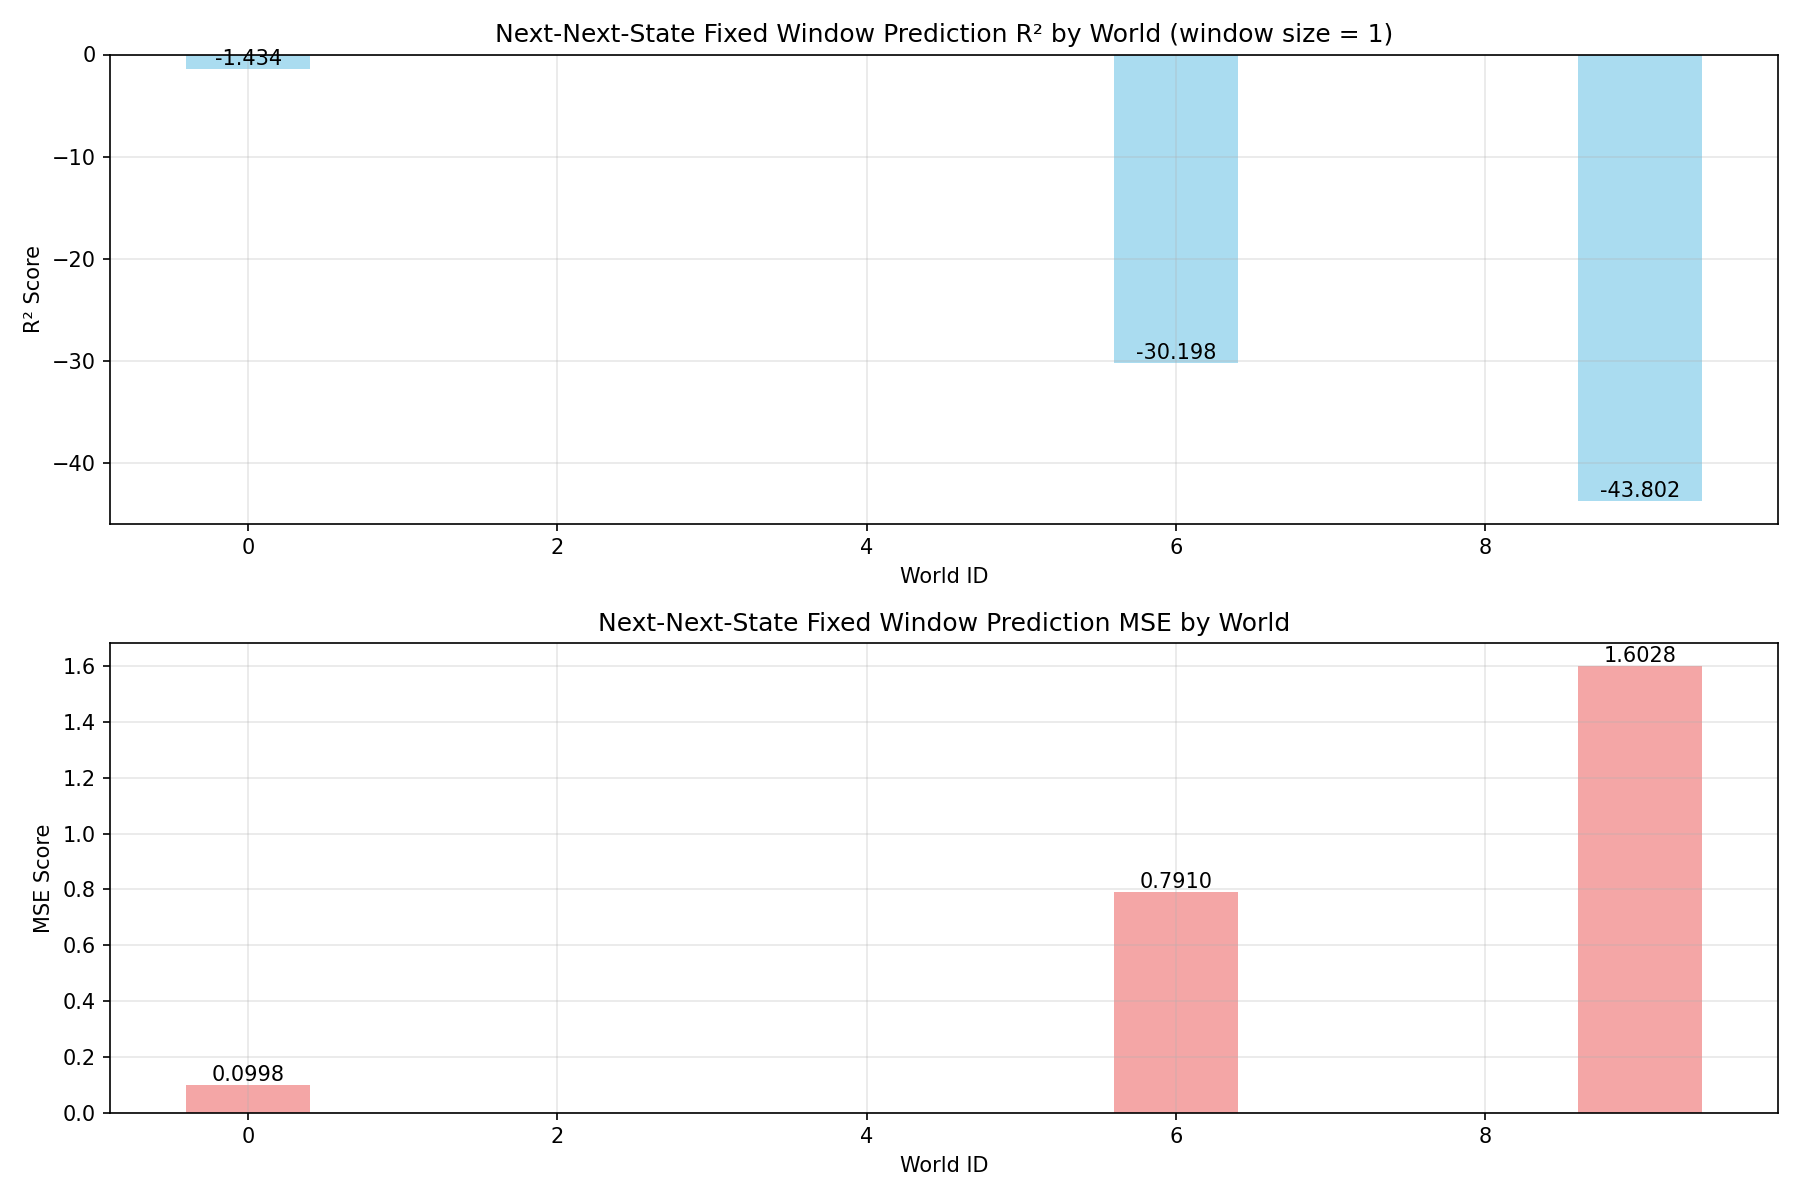

The file beside this chart, header and first rows:
world_id, r2_train, r2_test, mse_train, mse_test, n_train_samples, n_test_samples, feature_dim
0, 0.9977, -1.434, 0.0004125, 0.09978, 197, 197, 64
6, 0.999, -30.2, 0.0003545, 0.791, 197, 197, 64
9, 0.9623, -43.8, 0.003857, 1.603, 394, 197, 64
